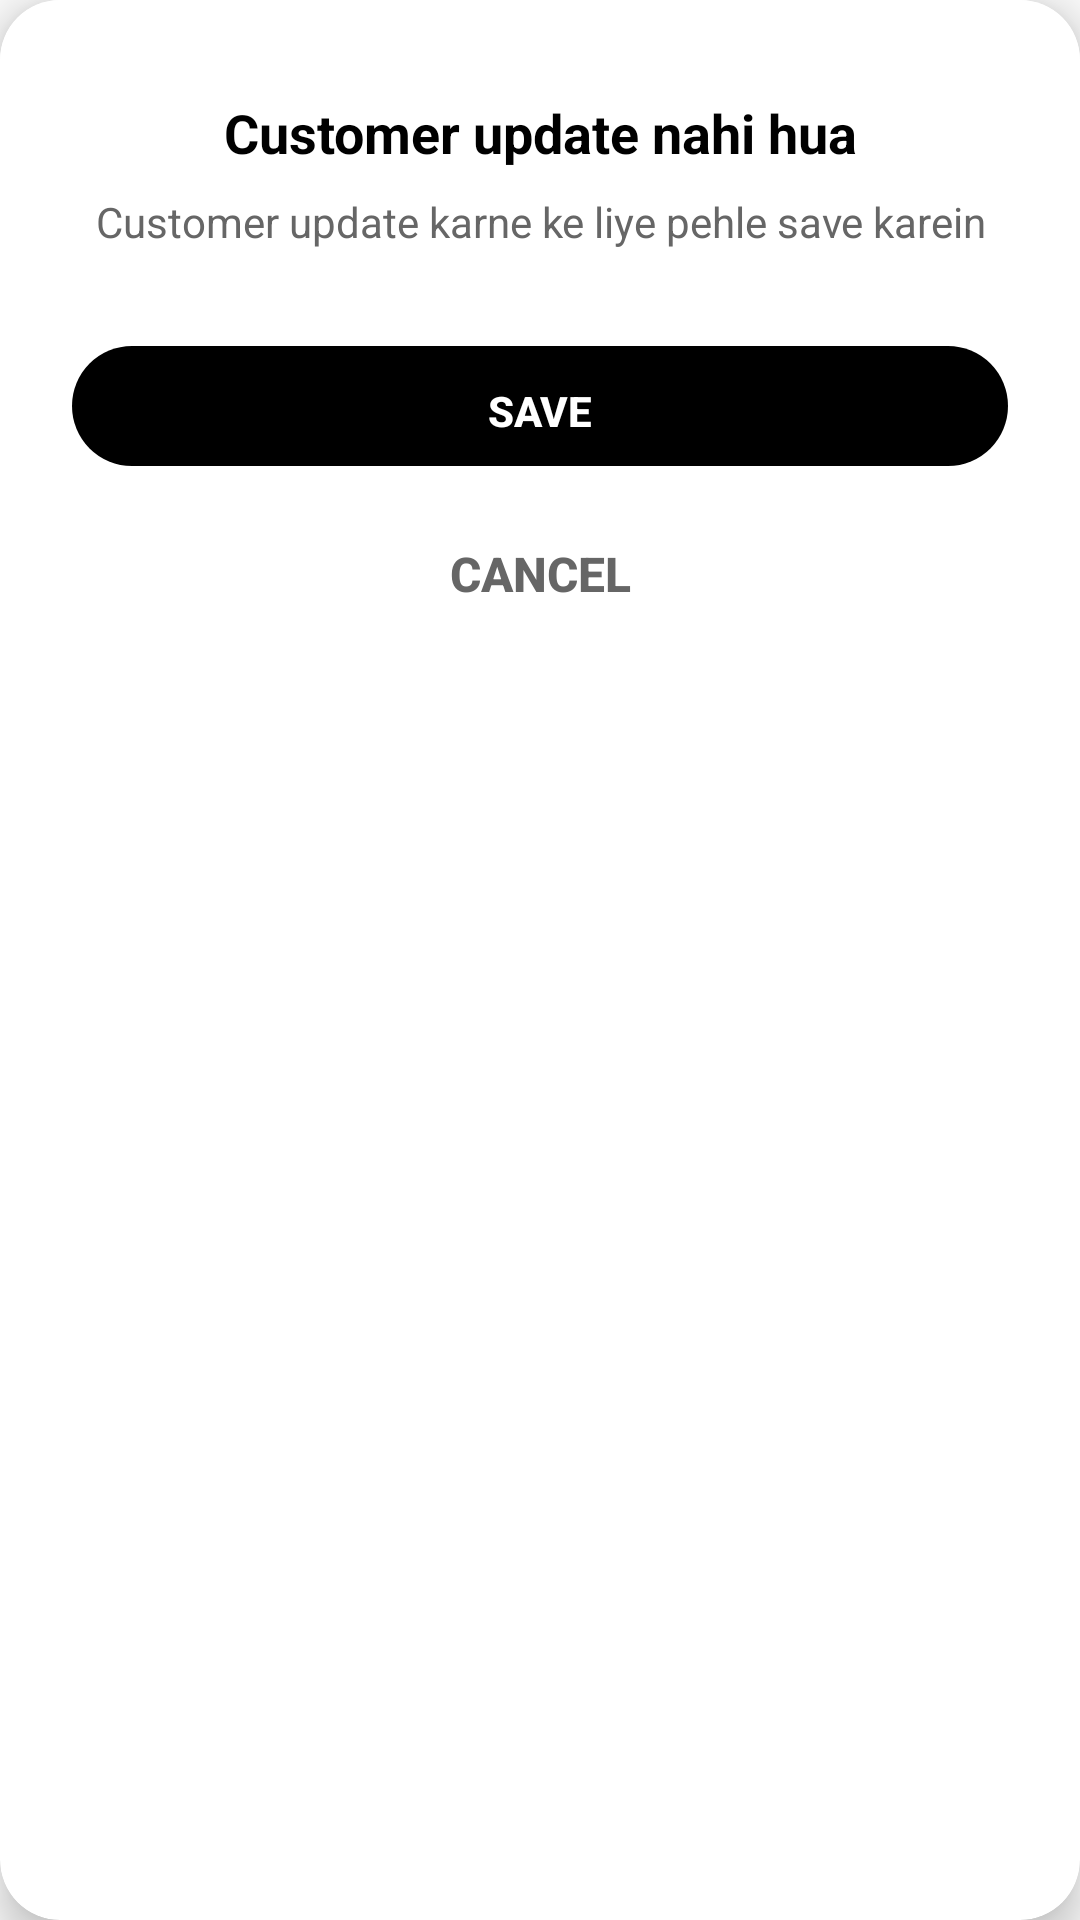

Produce the Android XML layout that renders to this screen, including the resource entries it uses.
<!-- AndroidManifest.xml: application theme Theme.AsanKhata -->
<!-- res/layout/dialog_save_alert.xml -->
<?xml version="1.0" encoding="utf-8"?>
<androidx.cardview.widget.CardView xmlns:android="http://schemas.android.com/apk/res/android"
    xmlns:app="http://schemas.android.com/apk/res-auto"
    android:layout_width="320dp"
    android:layout_height="wrap_content"
    android:layout_gravity="center"
    android:layout_margin="24dp"
    app:cardCornerRadius="20dp"
    app:cardElevation="8dp"
    android:backgroundTint="@android:color/white"
    android:padding="0dp">

    <LinearLayout
        android:layout_width="match_parent"
        android:layout_height="wrap_content"
        android:background="@color/white"
        android:orientation="vertical"
        android:paddingTop="32dp">

        <TextView
            android:id="@+id/dialog_title"
            android:layout_width="match_parent"
            android:layout_height="wrap_content"
            android:gravity="center"
            android:text="Customer update nahi hua"
            android:textColor="@android:color/black"
            android:textSize="18sp"
            android:textStyle="bold"
            android:paddingStart="24dp"
            android:paddingEnd="24dp"
            android:layout_marginBottom="8dp"/>

        <TextView
            android:id="@+id/dialog_message"
            android:layout_width="match_parent"
            android:layout_height="wrap_content"
            android:gravity="center"
            android:text="Customer update karne ke liye pehle save karein"
            android:textColor="@color/tint_clr"
            android:textSize="14sp"
            android:paddingStart="24dp"
            android:paddingEnd="24dp"
            android:layout_marginBottom="32dp"/>

        <LinearLayout
            android:layout_width="match_parent"
            android:layout_height="wrap_content"
            android:orientation="vertical">

            <Button
                android:id="@+id/btn_save"
                android:layout_width="match_parent"
                android:layout_height="40dp"
                android:layout_marginStart="24dp"
                android:layout_marginEnd="24dp"
                android:background="@drawable/black_rounded_btn"                 android:text="SAVE"
                android:textColor="@color/white"
                android:textSize="14sp"
                android:textStyle="bold"
                android:textAllCaps="true"
                style="?android:attr/borderlessButtonStyle"
                android:paddingTop="12dp"
                android:paddingBottom="12dp"
                app:cornerRadius="8dp"
                android:layout_marginBottom="12dp"/>

            <Button
                android:id="@+id/btn_cancel"
                android:layout_width="match_parent"
                android:layout_height="wrap_content"
                android:layout_marginStart="24dp"
                android:layout_marginEnd="24dp"
                android:background="@android:color/transparent"
                android:text="CANCEL"
                android:textColor="@color/tint_clr"
                android:textSize="16sp"
                android:textStyle="bold"
                android:textAllCaps="true"
                style="?android:attr/borderlessButtonStyle"
                android:paddingTop="12dp"
                android:paddingBottom="12dp"
                android:layout_marginBottom="16dp"/>
        </LinearLayout>

    </LinearLayout>
</androidx.cardview.widget.CardView>
<!-- resources referenced by this layout -->
<resources>
  <color name="tint_clr">#666666</color>
  <color name="white">#FFFFFF</color>
  <!-- drawable black_rounded_btn (drawable) -->
  <shape xmlns:android="http://schemas.android.com/apk/res/android" android:shape="rectangle">
      <solid android:color="#000000" />
      <corners android:radius="50dp" />
  </shape>
  <style name="Theme.AsanKhata" parent="Base.Theme.AsanKhata" />
  <style name="Base.Theme.AsanKhata" parent="Theme.AppCompat.DayNight.NoActionBar">
          
          <item name="android:statusBarColor">@color/base_color</item>
  
          
      </style>
  <color name="base_color">#AD9980</color>
</resources>
